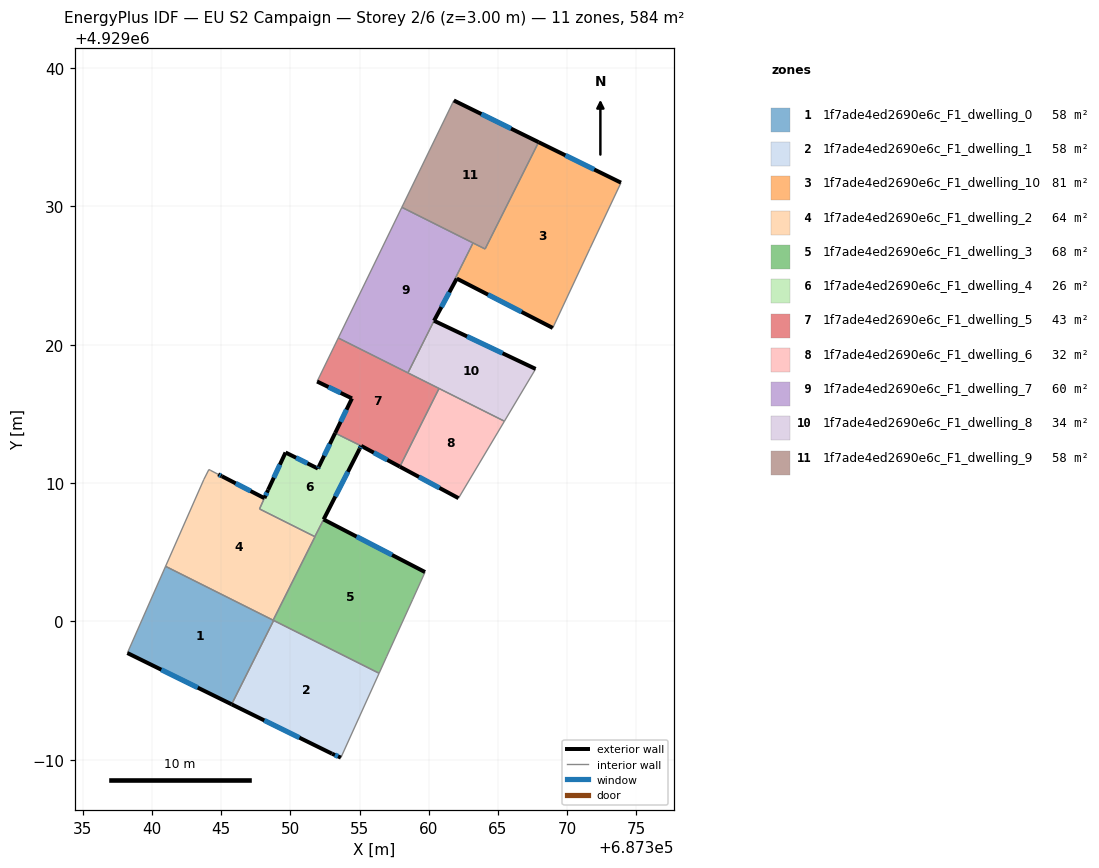
=== STOREY PLAN SPEC (per zone: floor XY polygon, exterior-wall plan segments, windows/doors) ===
zone 1: 1f7ade4ed2690e6c_F1_dwelling_0  (58.3 m²)
  floor: (687348.79, 4929000.08) (687345.76, 4928994.01) (687338.22, 4928997.72) (687340.98, 4929003.99)
  exterior wall: (687338.22, 4928997.72) – (687345.76, 4928994.01)  [8.4 m]
    window: (687340.67, 4928996.52) – (687343.31, 4928995.22)  [3.1 m²]
  interior walls: 4
zone 2: 1f7ade4ed2690e6c_F1_dwelling_1  (58.4 m²)
  floor: (687356.41, 4928996.26) (687353.65, 4928990.16) (687353.01, 4928990.44) (687345.76, 4928994.01) (687348.79, 4929000.08)
  exterior wall: (687353.01, 4928990.44) – (687353.65, 4928990.16)  [0.7 m]
    window: (687353.22, 4928990.35) – (687353.44, 4928990.25)  [0.3 m²]
  exterior wall: (687345.76, 4928994.01) – (687353.01, 4928990.44)  [8.1 m]
    window: (687348.12, 4928992.85) – (687350.65, 4928991.60)  [3.0 m²]
  interior walls: 3
zone 3: 1f7ade4ed2690e6c_F1_dwelling_10  (80.9 m²)
  floor: (687373.89, 4929031.71) (687371.65, 4929026.96) (687368.96, 4929021.21) (687362.02, 4929024.78) (687361.94, 4929024.83) (687363.20, 4929027.36) (687364.07, 4929026.92) (687367.94, 4929034.64)
  exterior wall: (687373.89, 4929031.71) – (687367.94, 4929034.64)  [6.6 m]
    window: (687371.96, 4929032.66) – (687369.87, 4929033.69)  [2.4 m²]
  exterior wall: (687362.03, 4929024.78) – (687368.96, 4929021.21)  [7.8 m]
    window: (687364.28, 4929023.62) – (687366.71, 4929022.37)  [2.9 m²]
  interior walls: 6
zone 4: 1f7ade4ed2690e6c_F1_dwelling_2  (63.8 m²)
  floor: (687348.12, 4929008.91) (687347.77, 4929008.13) (687351.78, 4929006.13) (687348.76, 4929000.09) (687340.98, 4929003.99) (687343.75, 4929010.27) (687344.11, 4929010.98) (687344.25, 4929010.91) (687344.78, 4929010.63) (687345.05, 4929010.50)
  exterior wall: (687345.05, 4929010.50) – (687344.78, 4929010.63)  [0.3 m]
    window: (687344.96, 4929010.54) – (687344.87, 4929010.59)  [0.1 m²]
  exterior wall: (687348.12, 4929008.91) – (687345.05, 4929010.50)  [3.5 m]
    window: (687347.12, 4929009.43) – (687346.05, 4929009.98)  [1.3 m²]
  interior walls: 9
zone 5: 1f7ade4ed2690e6c_F1_dwelling_3  (68.0 m²)
  floor: (687359.73, 4929003.57) (687358.84, 4929001.60) (687356.95, 4928997.45) (687356.41, 4928996.26) (687348.76, 4929000.09) (687351.78, 4929006.13) (687351.77, 4929006.13) (687352.40, 4929007.37)
  exterior wall: (687359.73, 4929003.57) – (687352.40, 4929007.37)  [8.3 m]
    window: (687357.35, 4929004.81) – (687354.79, 4929006.14)  [3.0 m²]
  interior walls: 8
zone 6: 1f7ade4ed2690e6c_F1_dwelling_4  (26.4 m²)
  floor: (687355.11, 4929012.69) (687355.00, 4929012.47) (687352.40, 4929007.37) (687351.76, 4929006.13) (687347.77, 4929008.13) (687348.39, 4929009.51) (687349.65, 4929012.21) (687351.99, 4929011.05) (687352.06, 4929011.19) (687353.24, 4929013.62) (687354.14, 4929013.17)
  exterior wall: (687349.65, 4929012.21) – (687348.39, 4929009.51)  [3.0 m]
    window: (687349.24, 4929011.33) – (687348.80, 4929010.39)  [1.1 m²]
  exterior wall: (687351.99, 4929011.05) – (687349.65, 4929012.21)  [2.6 m]
    window: (687351.23, 4929011.43) – (687350.41, 4929011.83)  [1.0 m²]
  exterior wall: (687352.06, 4929011.19) – (687351.99, 4929011.05)  [0.1 m]
    window: (687352.04, 4929011.14) – (687352.01, 4929011.10)  [0.1 m²]
  exterior wall: (687353.24, 4929013.62) – (687352.06, 4929011.19)  [2.7 m]
    window: (687352.85, 4929012.83) – (687352.44, 4929011.98)  [1.0 m²]
  exterior wall: (687355.00, 4929012.47) – (687355.11, 4929012.69)  [0.2 m]
    window: (687355.04, 4929012.54) – (687355.08, 4929012.62)  [0.1 m²]
  exterior wall: (687352.40, 4929007.38) – (687355.00, 4929012.47)  [5.7 m]
    window: (687353.25, 4929009.03) – (687354.16, 4929010.82)  [2.1 m²]
  exterior wall: (687348.39, 4929009.51) – (687348.12, 4929008.91)  [0.7 m]
    window: (687348.30, 4929009.32) – (687348.21, 4929009.11)  [0.2 m²]
  interior walls: 5
zone 7: 1f7ade4ed2690e6c_F1_dwelling_5  (43.0 m²)
  floor: (687360.74, 4929016.84) (687357.91, 4929011.19) (687355.11, 4929012.69) (687354.14, 4929013.17) (687353.24, 4929013.62) (687354.45, 4929016.12) (687351.93, 4929017.34) (687353.46, 4929020.49)
  exterior wall: (687354.45, 4929016.12) – (687353.24, 4929013.62)  [2.8 m]
    window: (687354.06, 4929015.31) – (687353.63, 4929014.43)  [1.0 m²]
  exterior wall: (687351.93, 4929017.34) – (687354.45, 4929016.12)  [2.8 m]
    window: (687352.75, 4929016.95) – (687353.63, 4929016.52)  [1.0 m²]
  exterior wall: (687355.12, 4929012.69) – (687357.91, 4929011.19)  [3.2 m]
    window: (687356.03, 4929012.20) – (687357.00, 4929011.68)  [1.2 m²]
  interior walls: 6
zone 8: 1f7ade4ed2690e6c_F1_dwelling_6  (32.3 m²)
  floor: (687365.47, 4929014.47) (687362.15, 4929008.91) (687357.91, 4929011.19) (687360.74, 4929016.84)
  exterior wall: (687357.91, 4929011.19) – (687362.15, 4929008.91)  [4.8 m]
    window: (687359.29, 4929010.45) – (687360.77, 4929009.65)  [1.8 m²]
  interior walls: 3
zone 9: 1f7ade4ed2690e6c_F1_dwelling_7  (59.9 m²)
  floor: (687363.20, 4929027.36) (687361.93, 4929024.83) (687362.02, 4929024.78) (687360.38, 4929021.73) (687358.49, 4929017.97) (687353.46, 4929020.49) (687358.06, 4929029.93)
  exterior wall: (687360.38, 4929021.73) – (687362.02, 4929024.78)  [3.5 m]
    window: (687360.92, 4929022.72) – (687361.49, 4929023.79)  [1.3 m²]
  interior walls: 6
zone 10: 1f7ade4ed2690e6c_F1_dwelling_8  (34.2 m²)
  floor: (687367.72, 4929018.25) (687365.47, 4929014.47) (687358.49, 4929017.97) (687360.38, 4929021.73)
  exterior wall: (687367.72, 4929018.25) – (687360.38, 4929021.73)  [8.1 m]
    window: (687365.33, 4929019.38) – (687362.77, 4929020.60)  [3.0 m²]
  interior walls: 4
zone 11: 1f7ade4ed2690e6c_F1_dwelling_9  (58.4 m²)
  floor: (687367.94, 4929034.64) (687364.07, 4929026.92) (687358.06, 4929029.93) (687361.81, 4929037.65)
  exterior wall: (687367.94, 4929034.64) – (687361.81, 4929037.65)  [6.8 m]
    window: (687365.95, 4929035.62) – (687363.80, 4929036.67)  [2.5 m²]
  interior walls: 4

=== DERIVED (storey summary) ===
Building: EU S2 Campaign
Storey: 2 of 6  (floor level z = 3.00 m)
Storey gross floor area: 583.6 m²
Zones on this storey: 11
  - 1f7ade4ed2690e6c_F1_dwelling_0: floor 58.3 m²; exterior wall 8.4 m (25.2 m²); 1 window(s) 3.1 m²; WWR 12.2%
  - 1f7ade4ed2690e6c_F1_dwelling_1: floor 58.4 m²; exterior wall 8.8 m (26.4 m²); 2 window(s) 3.2 m²; WWR 12.2%
  - 1f7ade4ed2690e6c_F1_dwelling_10: floor 80.9 m²; exterior wall 14.4 m (43.3 m²); 2 window(s) 5.3 m²; WWR 12.2%
  - 1f7ade4ed2690e6c_F1_dwelling_2: floor 63.8 m²; exterior wall 3.8 m (11.3 m²); 2 window(s) 1.4 m²; WWR 12.2%
  - 1f7ade4ed2690e6c_F1_dwelling_3: floor 68.0 m²; exterior wall 8.3 m (24.8 m²); 1 window(s) 3.0 m²; WWR 12.2%
  - 1f7ade4ed2690e6c_F1_dwelling_4: floor 26.4 m²; exterior wall 15.1 m (45.2 m²); 7 window(s) 5.5 m²; WWR 12.2%
  - 1f7ade4ed2690e6c_F1_dwelling_5: floor 43.0 m²; exterior wall 8.8 m (26.3 m²); 3 window(s) 3.2 m²; WWR 12.2%
  - 1f7ade4ed2690e6c_F1_dwelling_6: floor 32.3 m²; exterior wall 4.8 m (14.4 m²); 1 window(s) 1.8 m²; WWR 12.2%
  - 1f7ade4ed2690e6c_F1_dwelling_7: floor 59.9 m²; exterior wall 3.5 m (10.4 m²); 1 window(s) 1.3 m²; WWR 12.2%
  - 1f7ade4ed2690e6c_F1_dwelling_8: floor 34.2 m²; exterior wall 8.1 m (24.4 m²); 1 window(s) 3.0 m²; WWR 12.2%
  - 1f7ade4ed2690e6c_F1_dwelling_9: floor 58.4 m²; exterior wall 6.8 m (20.5 m²); 1 window(s) 2.5 m²; WWR 12.2%
Zone adjacency (shared interzone walls):
  - 1f7ade4ed2690e6c_F1_dwelling_0 ↔ 1f7ade4ed2690e6c_F1_dwelling_1
  - 1f7ade4ed2690e6c_F1_dwelling_0 ↔ 1f7ade4ed2690e6c_F1_dwelling_2
  - 1f7ade4ed2690e6c_F1_dwelling_0 ↔ 1f7ade4ed2690e6c_F1_dwelling_3
  - 1f7ade4ed2690e6c_F1_dwelling_1 ↔ 1f7ade4ed2690e6c_F1_dwelling_3
  - 1f7ade4ed2690e6c_F1_dwelling_10 ↔ 1f7ade4ed2690e6c_F1_dwelling_7
  - 1f7ade4ed2690e6c_F1_dwelling_10 ↔ 1f7ade4ed2690e6c_F1_dwelling_9
  - 1f7ade4ed2690e6c_F1_dwelling_2 ↔ 1f7ade4ed2690e6c_F1_dwelling_3
  - 1f7ade4ed2690e6c_F1_dwelling_2 ↔ 1f7ade4ed2690e6c_F1_dwelling_4
  - 1f7ade4ed2690e6c_F1_dwelling_3 ↔ 1f7ade4ed2690e6c_F1_dwelling_4
  - 1f7ade4ed2690e6c_F1_dwelling_4 ↔ 1f7ade4ed2690e6c_F1_dwelling_5
  - 1f7ade4ed2690e6c_F1_dwelling_5 ↔ 1f7ade4ed2690e6c_F1_dwelling_6
  - 1f7ade4ed2690e6c_F1_dwelling_5 ↔ 1f7ade4ed2690e6c_F1_dwelling_7
  - 1f7ade4ed2690e6c_F1_dwelling_5 ↔ 1f7ade4ed2690e6c_F1_dwelling_8
  - 1f7ade4ed2690e6c_F1_dwelling_6 ↔ 1f7ade4ed2690e6c_F1_dwelling_8
  - 1f7ade4ed2690e6c_F1_dwelling_7 ↔ 1f7ade4ed2690e6c_F1_dwelling_8
  - 1f7ade4ed2690e6c_F1_dwelling_7 ↔ 1f7ade4ed2690e6c_F1_dwelling_9